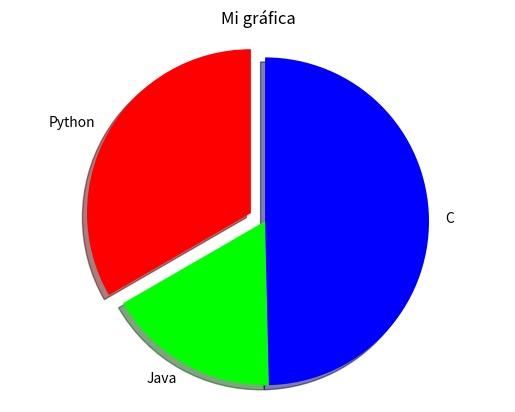

Here is the Python script that generated this plot:
import matplotlib.pyplot as plt

# Data for the pie chart
etiquetas = ['Python','Java','C']
datos = [45,23,67]
colores = ["#ff0000","#00ff00","#0000ff"]
explotar = (0.1, 0, 0)
anguloinicial = 90

plt.pie(
    datos,
    labels=etiquetas,
    colors=colores,
    explode = explotar,
    startangle = anguloinicial,
    shadow=True
    )
plt.title('Mi gráfica')

plt.axis('equal')
plt.show()
